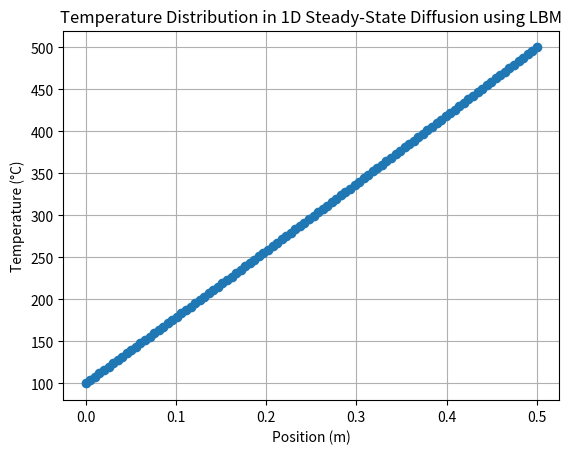

Recreate this plot in Python.
import numpy as np
import matplotlib.pyplot as plt

# 参数设置
L = 0.5  # 杆的长度 (m)
T_A = 100  # 左边界温度 (°C)
T_B = 500  # 右边界温度 (°C)

# 离散化参数
N = 100  # 网格数量
dx = L / N  # 网格长度

# 初始化温度场
T = np.zeros(N)  # 温度场
T[0] = T_A  # 左边界温度
T[-1] = T_B  # 右边界温度

# LBM参数
tau = 0.5  # 放松时间，设置为较小值
max_iterations = 10000  # 最大迭代次数
tolerance = 1e-5  # 收敛容忍度

# 主迭代过程
for it in range(max_iterations):
    T_old = T.copy()  # 复制当前温度场
    
    # 计算新温度场，采用简单的热传导差分法
    for i in range(1, N - 1):
        T[i] = (T_old[i - 1] + T_old[i + 1]) / 2  # 平均值更新

    # 收敛检查
    if np.max(np.abs(T - T_old)) < tolerance:
        print(f'Converged after {it} iterations.')
        break

# 输出结果
print("Temperature distribution:", T)

# 定义位置
x = np.linspace(0, L, N)

# 绘制温度分布
plt.plot(x, T, marker='o')
plt.xlabel('Position (m)')
plt.ylabel('Temperature (°C)')
plt.title('Temperature Distribution in 1D Steady-State Diffusion using LBM')
plt.grid(True)
plt.show()
